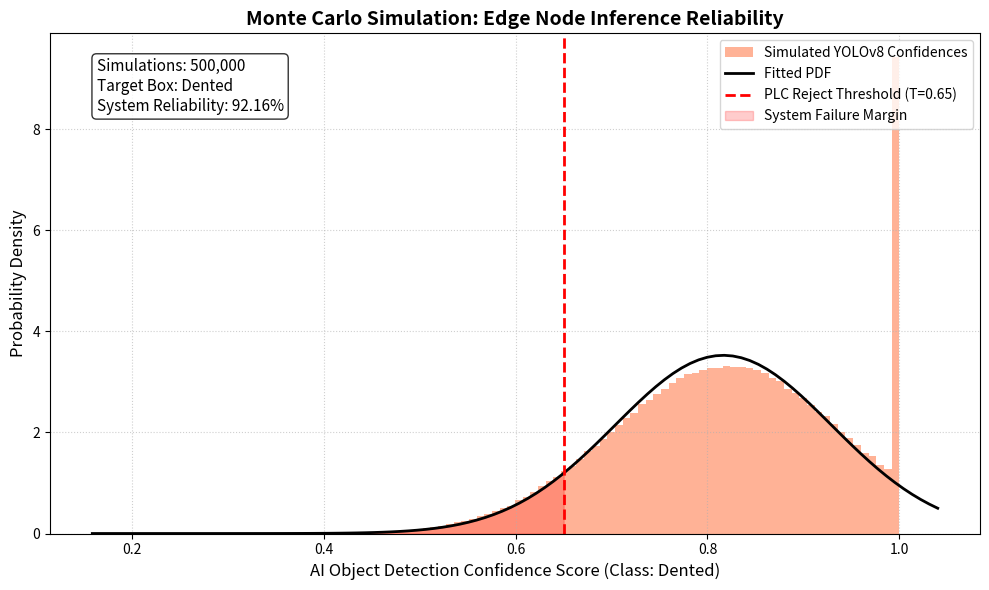

This chart was generated by the following Python code: (Note: this script raises an exception after producing the figure.)
import numpy as np
import matplotlib.pyplot as plt
from scipy.stats import norm
import logging

# Configure enterprise-grade logging
logging.basicConfig(level=logging.INFO, format='[%(asctime)s] [%(levelname)s] [MonteCarloEdgeSim] %(message)s')
logger = logging.getLogger(__name__)

class YOLOEdgeMonteCarloSimulator:
    """
    A Monte Carlo simulation engine to evaluate the statistical reliability of 
    downstream robotic sorting logic given real-world variance in YOLOv8
    bounding box confidence scores at the edge.
    
    Substantiates: JHU EDU_JHU_05 (Applied Analytics for MBSE)
    """
    def __init__(self, n_simulations: int = 100000):
        self.n = n_simulations
        self.target_class = "Dented"
        
        # Define Ground Truth Simulation Parameters
        # In this scenario, a genuinely Dented box is on the conveyor belt.
        # We model the AI's confidence score output as a probability distribution
        # subject to environmental noise (camera blur, lighting shifts).
        
        # Mean confidence the AI outputs for this specific damaged box (from empiric validation)
        self.mu_dented = 0.82 
        # Standard deviation (variance) of the AI's confidence over time/frames
        self.sigma_dented = 0.12
        
        # If the model gets confused, it might predict "Pristine"
        self.mu_pristine = 0.15
        self.sigma_pristine = 0.08
        
        # The threshold at which the PLC/Sorting Arm actually fires the pneumatic rejector
        self.plc_reject_threshold = 0.65
        
        logger.info(f"Initialized Simulator with {self.n:,} iterations.")
        logger.info(f"Ground Truth: {self.target_class} Box")
        logger.info(f"PLC Reject Activation Threshold: >{self.plc_reject_threshold*100}% Confidence")

    def run_simulation(self):
        """Executes the stochastic Monte Carlo analysis"""
        logger.info("Generating stochastic tensor matrices...")
        
        # 1. Simulate 100k random variations of the AI's confidence output for the Dented class
        # Clip values between 0.0 and 1.0 since confidence cannot exceed 100%
        simulated_dented_conf = np.random.normal(self.mu_dented, self.sigma_dented, self.n)
        simulated_dented_conf = np.clip(simulated_dented_conf, 0.0, 1.0)
        
        # 2. Simulate the AI's confusion (predicting Pristine incorrectly)
        simulated_pristine_conf = np.random.normal(self.mu_pristine, self.sigma_pristine, self.n)
        simulated_pristine_conf = np.clip(simulated_pristine_conf, 0.0, 1.0)
        
        # 3. Decision Logic: Did the AI's output trigger the robotic arm?
        # A successful reject requires:
        # A) The Dented confidence is strictly higher than Pristine confidence
        # B) The Dented confidence exceeds the hardcoded PLC safety threshold
        
        successful_rejects = (simulated_dented_conf > simulated_pristine_conf) & (simulated_dented_conf >= self.plc_reject_threshold)
        
        # 4. Calculate final system reliability
        total_successes = np.sum(successful_rejects)
        reliability_pct = (total_successes / self.n) * 100
        
        logger.info(f"Simulation Complete. Total Successful Rejects: {total_successes:,} / {self.n:,}")
        logger.info(f"Overall System Reliability: {reliability_pct:.2f}% under real-world noise.")
        
        self._generate_plots(simulated_dented_conf, reliability_pct)

    def _generate_plots(self, dented_conf: np.ndarray, reliability: float):
        """Generates the Probability Density Function (PDF) visualization"""
        logger.info("Rendering Probability Density Function plotting...")
        
        plt.figure(figsize=(10, 6))
        
        # Plot the Histogram of the simulation results
        plt.hist(dented_conf, bins=100, density=True, alpha=0.6, color='coral', label='Simulated YOLOv8 Confidences')
        
        # Fit and plot a clean Gaussian curve over the noisy data
        xmin, xmax = plt.xlim()
        x = np.linspace(xmin, xmax, 100)
        p = norm.pdf(x, np.mean(dented_conf), np.std(dented_conf))
        plt.plot(x, p, 'k', linewidth=2, label='Fitted PDF')
        
        # Draw the physical PLC threshold boundary line
        plt.axvline(x=self.plc_reject_threshold, color='red', linestyle='--', linewidth=2, 
                    label=f'PLC Reject Threshold (T={self.plc_reject_threshold})')
        
        # Fill the "Failure" zone (Type II Error - False Negative)
        x_fail = np.linspace(xmin, self.plc_reject_threshold, 50)
        y_fail = norm.pdf(x_fail, np.mean(dented_conf), np.std(dented_conf))
        plt.fill_between(x_fail, 0, y_fail, color='red', alpha=0.2, label='System Failure Margin')
        
        plt.title('Monte Carlo Simulation: Edge Node Inference Reliability', fontsize=14, fontweight='bold')
        plt.xlabel('AI Object Detection Confidence Score (Class: Dented)', fontsize=12)
        plt.ylabel('Probability Density', fontsize=12)
        
        # Subtitle metrics
        metrics_text = f"Simulations: {self.n:,}\nTarget Box: Dented\nSystem Reliability: {reliability:.2f}%"
        plt.text(0.05, 0.95, metrics_text, transform=plt.gca().transAxes, fontsize=11,
                 verticalalignment='top', bbox=dict(boxstyle='round', facecolor='white', alpha=0.8))
        
        plt.legend(loc='upper right')
        plt.grid(True, linestyle=':', alpha=0.6)
        plt.tight_layout()
        
        out_path = '/home/caaren/dev/personal/package_integrity_classification_via_sim-to-real/analytics/monte_carlo_distribution.png'
        plt.savefig(out_path, dpi=300)
        logger.info(f"Plot explicitly saved to: {out_path}")
        plt.close()

if __name__ == "__main__":
    engine = YOLOEdgeMonteCarloSimulator(n_simulations=500000)
    engine.run_simulation()
    
